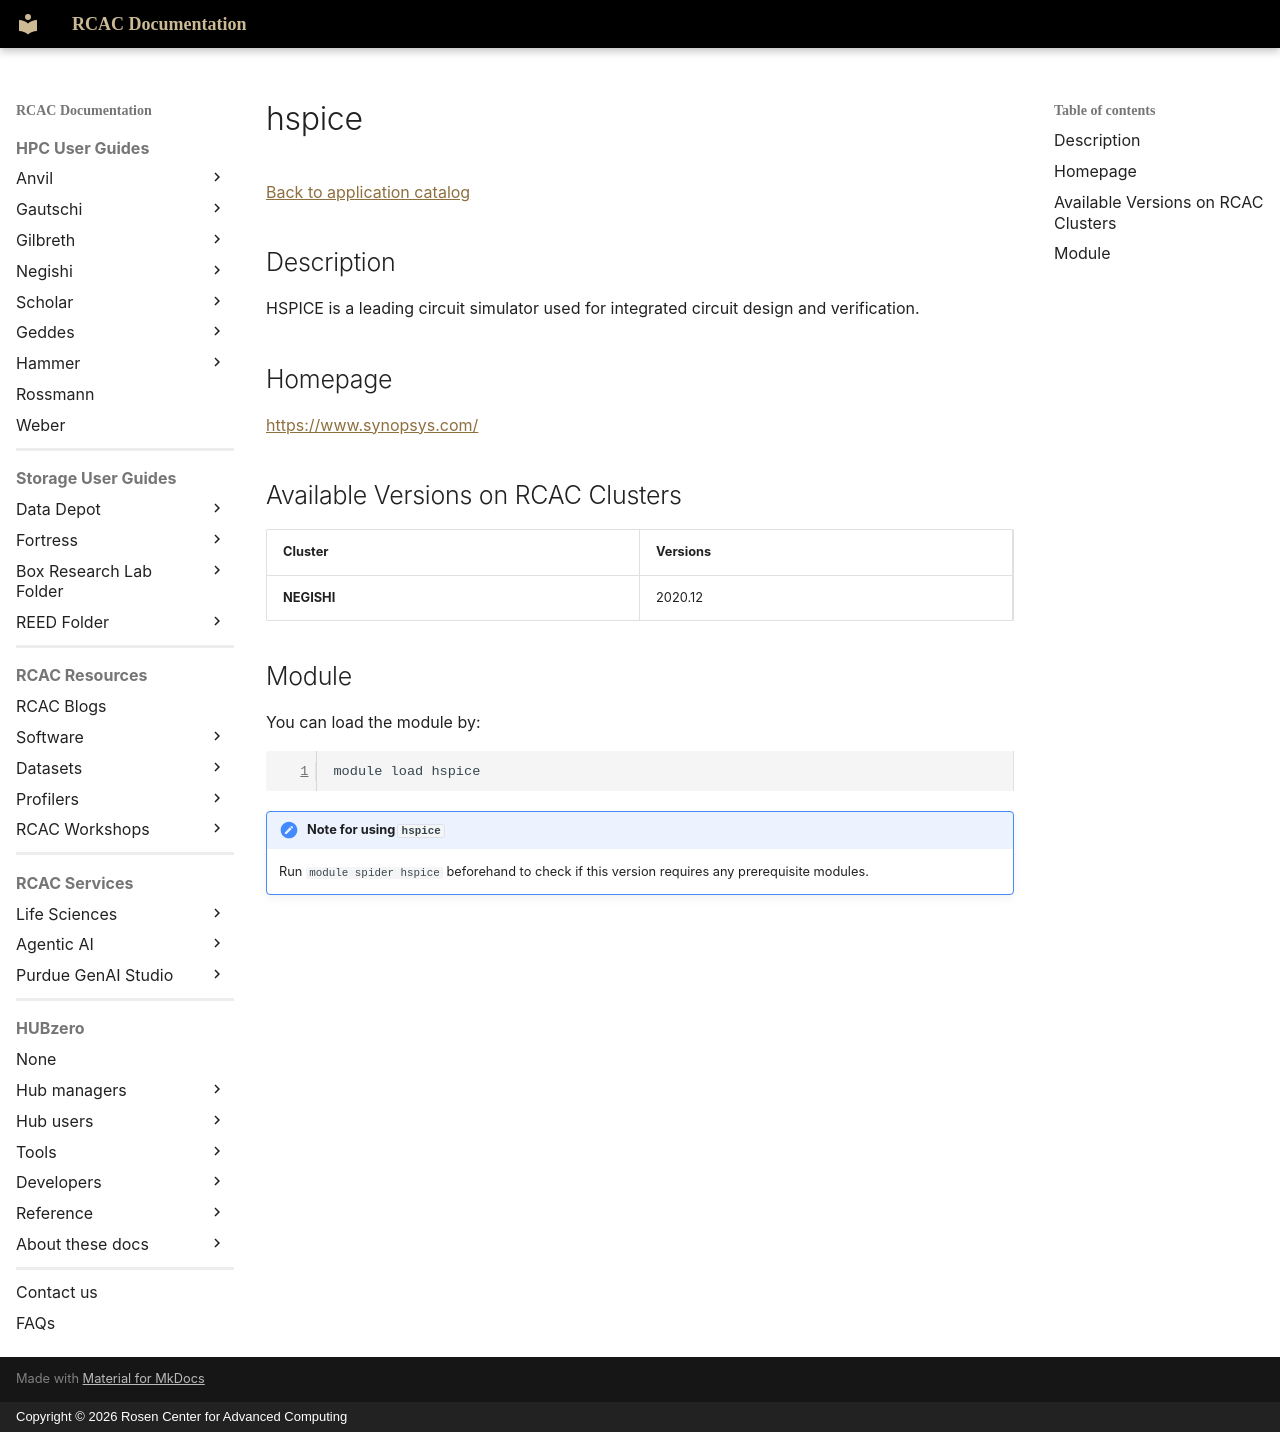

repository: PurdueRCAC/RCAC-Docs · page: software/apps_md/hspice/index.html · generator: mkdocs · copyright: Copyright © 2026 Rosen Center for Advanced Computing

# hspice

[Back to application catalog](../app_catalog.md)

## Description

HSPICE is a leading circuit simulator used for integrated circuit design and verification.

## Homepage

[https://www.synopsys.com/](https://www.synopsys.com/)

## Available Versions on RCAC Clusters

|Cluster|Versions|
|---|---|
**NEGISHI**|2020.12

## Module

You can load the module by:

```bash
module load hspice
```

!!! note "Note for using `hspice`"
    Run `module spider hspice` beforehand to check if this version requires any prerequisite modules.
